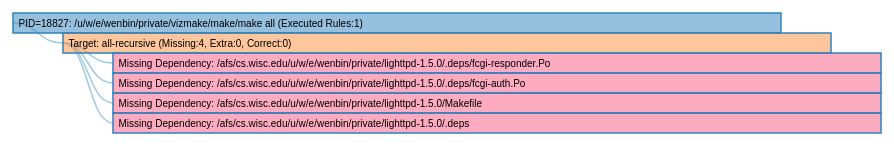
D3 v3 page, settled after 360 driven frames (6 s of simulated time); the page loaded 1 data file(s).


			var w = 960,
			h = 180,
			i = 0,
			barHeight = 20,
			barWidth = w * .8,
			duration = 400,
			root;

			var tree = d3.layout.tree()
			.size([h, 100]);

			var diagonal = d3.svg.diagonal()
			.projection(function(d) { return [d.y, d.x]; });

			var vis = d3.select("#chart").append("svg:svg")
			.attr("width", w)
			.attr("height", h)
			.append("svg:g")
			.attr("transform", "translate(20,30)");

			d3.json("18827.json", function(json) {
			json.x0 = 0;
			json.y0 = 0;
			update(root = json);
			});

			var div = d3.select("body").append("div")
			.attr("class", "tooltip")
			.style("opacity", 1e-6);


			function update(source) {

			// Compute the flattened node list. TODO use d3.layout.hierarchy.
			var nodes = tree.nodes(root);
			
			// Compute the "layout".
			nodes.forEach(function(n, i) {
			n.x = i * barHeight;
			});
			
			// Update the nodes…
			var node = vis.selectAll("g.node")
			.data(nodes, function(d) { return d.id || (d.id = ++i); });
			
			var nodeEnter = node.enter().append("svg:g")
			.attr("class", "node")
			.attr("transform", function(d) { return "translate(" + source.y0 + "," + source.x0 + ")"; })
			.style("opacity", 1e-6);

			// Enter any new nodes at the parent's previous position.
			nodeEnter.append("svg:rect")
			.attr("y", -barHeight / 2)
			.attr("height", barHeight)
			.attr("width", barWidth)
			.style("fill", color)
			.on("click", click)
			.on("mouseover", mouseover)
			.on("mousemove", mousemove)
			.on("mouseout", mouseout);
			
			nodeEnter.append("svg:text")
			.attr("dy", 3.5)
			.attr("dx", 5.5)
			.text(function(d) { return d.name; });
			
			// Transition nodes to their new position.
			nodeEnter.transition()
			.duration(duration)
			.attr("transform", function(d) { return "translate(" + d.y + "," + d.x + ")"; })
			.style("opacity", 1);
			
			node.transition()
			.duration(duration)
			.attr("transform", function(d) { return "translate(" + d.y + "," + d.x + ")"; })
			.style("opacity", 1)
			.select("rect")
			.style("fill", color);
			
			// Transition exiting nodes to the parent's new position.
			node.exit().transition()
			.duration(duration)
			.attr("transform", function(d) { return "translate(" + source.y + "," + source.x + ")"; })
			.style("opacity", 1e-6)
			.remove();
			
			// Update the links…
			var link = vis.selectAll("path.link")
			.data(tree.links(nodes), function(d) { return d.target.id; });
			
			// Enter any new links at the parent's previous position.
			link.enter().insert("svg:path", "g")
			.attr("class", "link")
			.attr("d", function(d) {
			var o = {x: source.x0, y: source.y0};
			return diagonal({source: o, target: o});
			})
			.transition()
			.duration(duration)
			.attr("d", diagonal);
			
			// Transition links to their new position.
			link.transition()
			.duration(duration)
			.attr("d", diagonal);
			
			// Transition exiting nodes to the parent's new position.
			link.exit().transition()
			.duration(duration)
			.attr("d", function(d) {
			var o = {x: source.x, y: source.y};
			return diagonal({source: o, target: o});
			})
			.remove();
			
			// Stash the old positions for transition.
			nodes.forEach(function(d) {
			d.x0 = d.x;
			d.y0 = d.y;
			});
			}

			// Toggle children on click.
			function click(d) {
			if (d.children) {
			d._children = d.children;
			d.children = null;
			} else {
			d.children = d._children;
			d._children = null;
			}
			update(d);
			}

			function mouseover(d) {
			if (d.tooltip == "NO") return;
			if (d.type == "TARGET") {
			div.transition()
			.duration(300)
			.style("opacity", 1);
			}
			}

			function mousemove(d) {
			if (d.type == "TARGET") {
			var string = "";
			var elems = d.cmd.split("\n");
			div.text(elems[0])
			.style("left", (d3.event.pageX ) + "px")
			.style("top", (d3.event.pageY) + "px");
			for (var i = 1; i < elems.length; i++ ) {
				div.append('p')
				   .text(elems[i]);
			}
			}
			}

			function mouseout(d) {
			if (d.type == "TARGET") {
			div.transition()
			.duration(300)
			.style("opacity", 1e-6);
			}
			}

			function color(d) {
			if (d.type == "PROC") return "#3182bd";
			else if (d.type == "TARGET") return "#fd8d3c";
			else if (d.type == "MFILE") return "#FA5882";
			else if (d.type == "EFILE") return "#F3F781";
			else if (d.type == "CFILE") return "#A9F5A9";
			return "#FFFFFF";
			}
		

### data: 18827.json
{
 "name": "PID=18827: /u/w/e/wenbin/private/vizmake…",
 "type": "PROC",
 "children": [
  {
   "name": "Target: all-recursive (Missing:4, Extra:…",
   "type": "TARGET",
   "cmd": "Line 407 in /afs/cs.wisc.edu/u/w/e/wenbi…",
   "children": [
    "{... 4 keys}",
    "{... 4 keys}",
    "{... 4 keys}",
    "{... 4 keys}"
   ]
  }
 ]
}